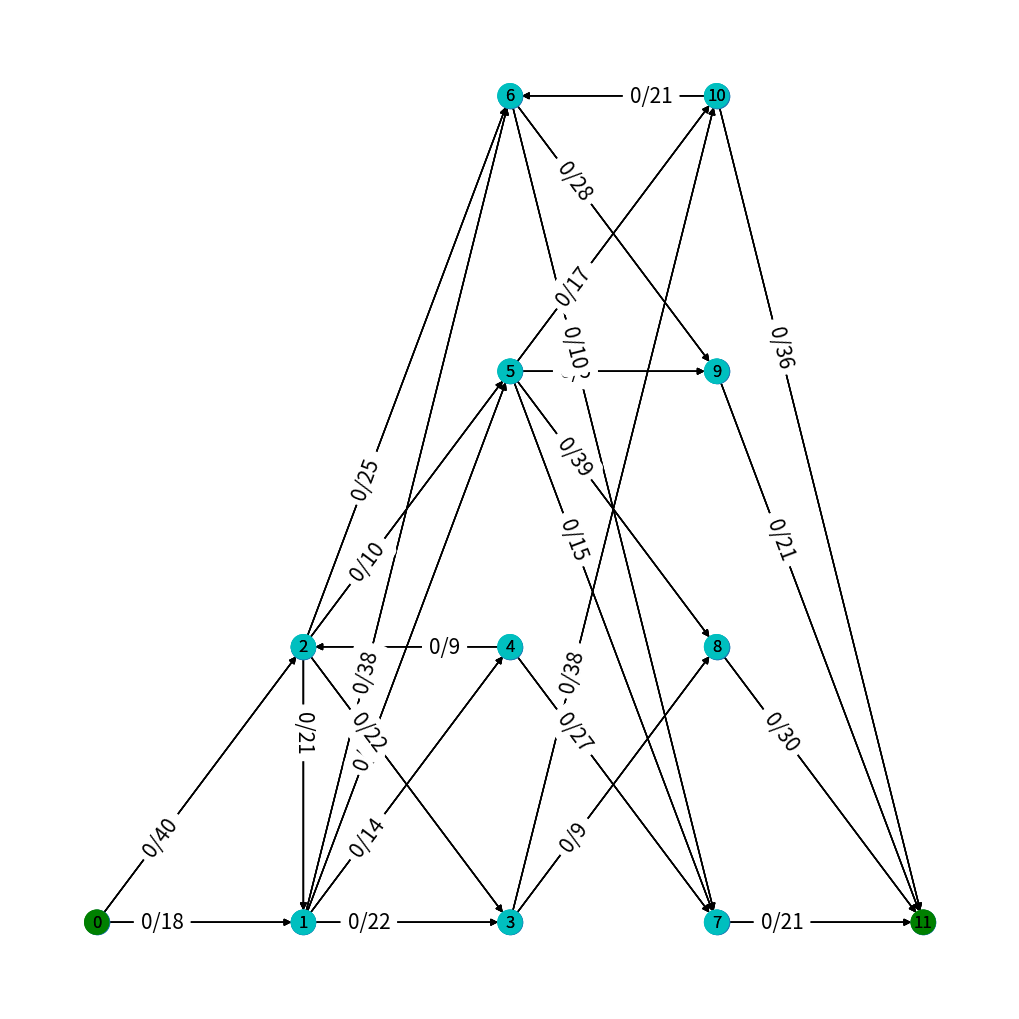

Write the Python code that produced this figure.
import random as rd
import numpy as np
import math
import networkx as nx
import matplotlib.pyplot as plt

import copy


MAX_LAYERS = 3          # defines max number of layers in the graph
MAX_SIZE_LAYERS = 4     # defines max size for each layer in the graph
MAX_CAPACITY = 40       # defines the max capacity of an edge
EDGE_DENSITY_FORWARD = 0.5   # defines the forward edge density at each layer
EDGE_DENSITY_BACKWARDS = 0.2 # defines the backwards edge density at each layer
EDGE_DENSITY_SIDE = 0.2      # defines the side edge density at each layer

LAYERS = [rd.randint(2,MAX_SIZE_LAYERS) if 0<i<=MAX_LAYERS else 1 for i in range(MAX_LAYERS+2)]
NODES = sum(LAYERS)                          
INFINITY = math.inf     

# function that computes with BFS the shortest path from start_node to end_node
# and returns the corresponding path as a list of nodes 
def BFS_search(g):
    path = [] 
    #mincost =               
    return path


# function that returns the residual graph from the input graph
def build_residual_graph(g,flow):
    r_graph = copy.deepcopy(g)
               
    return r_graph


# function that implements the Edmonds Karp algorithm to find max-flow of a network graph
def edmonds_karp(g):
    flow = [[0 for i in range(NODES)] for j in range(NODES)] 
            
    print("\n ********************** DEBUG **********************")
    print("FLOW = " + str(flow))
    print("")
       
    return flow


# function that creates the graph
def make_graph():
    
    print("LAYERS = " + str(LAYERS))
    g = [[] for i in range(len(LAYERS)) for j in range(LAYERS[i])]
    
    for n_out in range(LAYERS[1]): g[0].append([1+n_out, rd.randint(1,MAX_CAPACITY)])
    for n_in in range(LAYERS[-2]): g[len(g)-1+n_in-LAYERS[-2]].append([len(g)-1, rd.randint(1,MAX_CAPACITY)])
    
    start_index = 1
    for l in range(1,MAX_LAYERS):
        for n_in in range(LAYERS[l]):
            for n_out in range(LAYERS[l+1]):
                to_add = (MAX_SIZE_LAYERS*MAX_SIZE_LAYERS-LAYERS[l]*LAYERS[l+1])*(1-EDGE_DENSITY_FORWARD)/(MAX_SIZE_LAYERS*MAX_SIZE_LAYERS)
                if rd.uniform(0, 1)<EDGE_DENSITY_FORWARD+to_add: g[start_index+n_in].append([start_index+LAYERS[l]+n_out, rd.randint(1,MAX_CAPACITY)])
            
            if n_in!=LAYERS[l] and rd.uniform(0, 1)<EDGE_DENSITY_SIDE: 
                if rd.uniform(0, 1)<0.5: g[start_index+n_in].append([start_index+n_in+1, rd.randint(1,MAX_CAPACITY)])
                else: g[start_index+n_in+1].append([start_index+n_in, rd.randint(1,MAX_CAPACITY)])
                
        for n_in in range(LAYERS[l]):
            for n_out in range(LAYERS[l+1]):
                if rd.uniform(0, 1)<EDGE_DENSITY_BACKWARDS: 
                    found = False
                    for j in range(len(g[start_index+n_in])): 
                        if g[start_index+n_in][j][0] == start_index+LAYERS[l]+n_out:                        
                            found = True
                            break
                    if not found: 
                        print("adding "+str(start_index+LAYERS[l]+n_out)+" to " +str(start_index+n_in))
                        g[start_index+LAYERS[l]+n_out].append([start_index+n_in, rd.randint(1,MAX_CAPACITY)])
    
        start_index = start_index + LAYERS[l]

    return g
 

# function that prints the graph
def print_graph(g,flow):
    G = nx.DiGraph()
    for i in range(len(g)): G.add_node(i)
    for i in range(len(g)):
        for j in range(len(g[i])): G.add_edge(i,g[i][j][0],capacity=g[i][j][1], my_flow=flow[i][g[i][j][0]])
    for i in range(len(g)): print("from node %02i: " %(i) + str(g[i]))
    
    pos = []
    [pos.append(np.array([1.5*i, j])) for i in range(len(LAYERS)) for j in range(LAYERS[i])]
    nx.draw(G,pos, with_labels=True)
    
    colors =['r' if d['my_flow']==d['capacity'] else 'k' for u,v,d in G.edges(data=True)]  
    nx.draw_networkx_edges(G,pos,edge_color=colors)       
    labels=dict( [( (u,v,), (str(d['my_flow'])+"/"+str(d['capacity'])) ) for u,v,d in G.edges(data=True)] )
    nx.draw_networkx_edge_labels(G,pos,edge_labels=labels, font_size=15, label_pos=0.3)
    
    colors =['c' for u in G.nodes()]  
    colors[0]=colors[NODES-1]='g'
    nx.draw_networkx_nodes(G,pos,node_color=colors)
   
    
# function that checks the validity of a flow    
def check_flow_validity(g,flow):
    for i in range(len(g)): 
        for j in range(len(g[i])): 
            if g[i][j][1] < flow[i][g[i][j][0]]: 
                print("Flow impossible at edge (" + str(i) + "," + str(g[i][j][0]) + ")")
                return False
    
    return True
    

print("\n\n ******** GENERATING GRAPH ********" )     
g = make_graph()
flow = [[0 for i in range(NODES)] for j in range(NODES)]
plt.figure(1,figsize=(10,10))
print_graph(g,flow)

print("\n ******** PERFORMING EDMONDS-KARP ALGORTIHM ********" )    
flow = edmonds_karp(g)

print("\n ******** PERFORMING FLOW VALIDITY CHECK ********" )    
if check_flow_validity(g,flow): 
    print("FLOW FINAL = " + str(flow))
    print("FLOW VALUE = " + str(sum([flow[0][g[0][i][0]] for i in range(len(g[0]))]  )))
else: print("Invalid flow !")
    
plt.figure(1,figsize=(10,10))
print_graph(g,flow)
